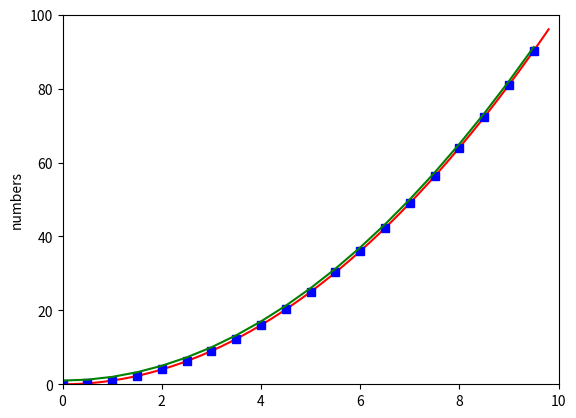

Source code (Python):
import numpy as np
import matplotlib.pyplot as plt

t1 = np.arange(0,10,0.2)
t2 = np.arange(0,10,0.5)
plt.plot(t1,t1**2, 'r-',t2,t2**2,'bs',t2,t2**2+1,'g-')
plt.axis(xmin=0,xmax=10,ymin=0,ymax=100)
plt.ylabel('numbers')
plt.show()
